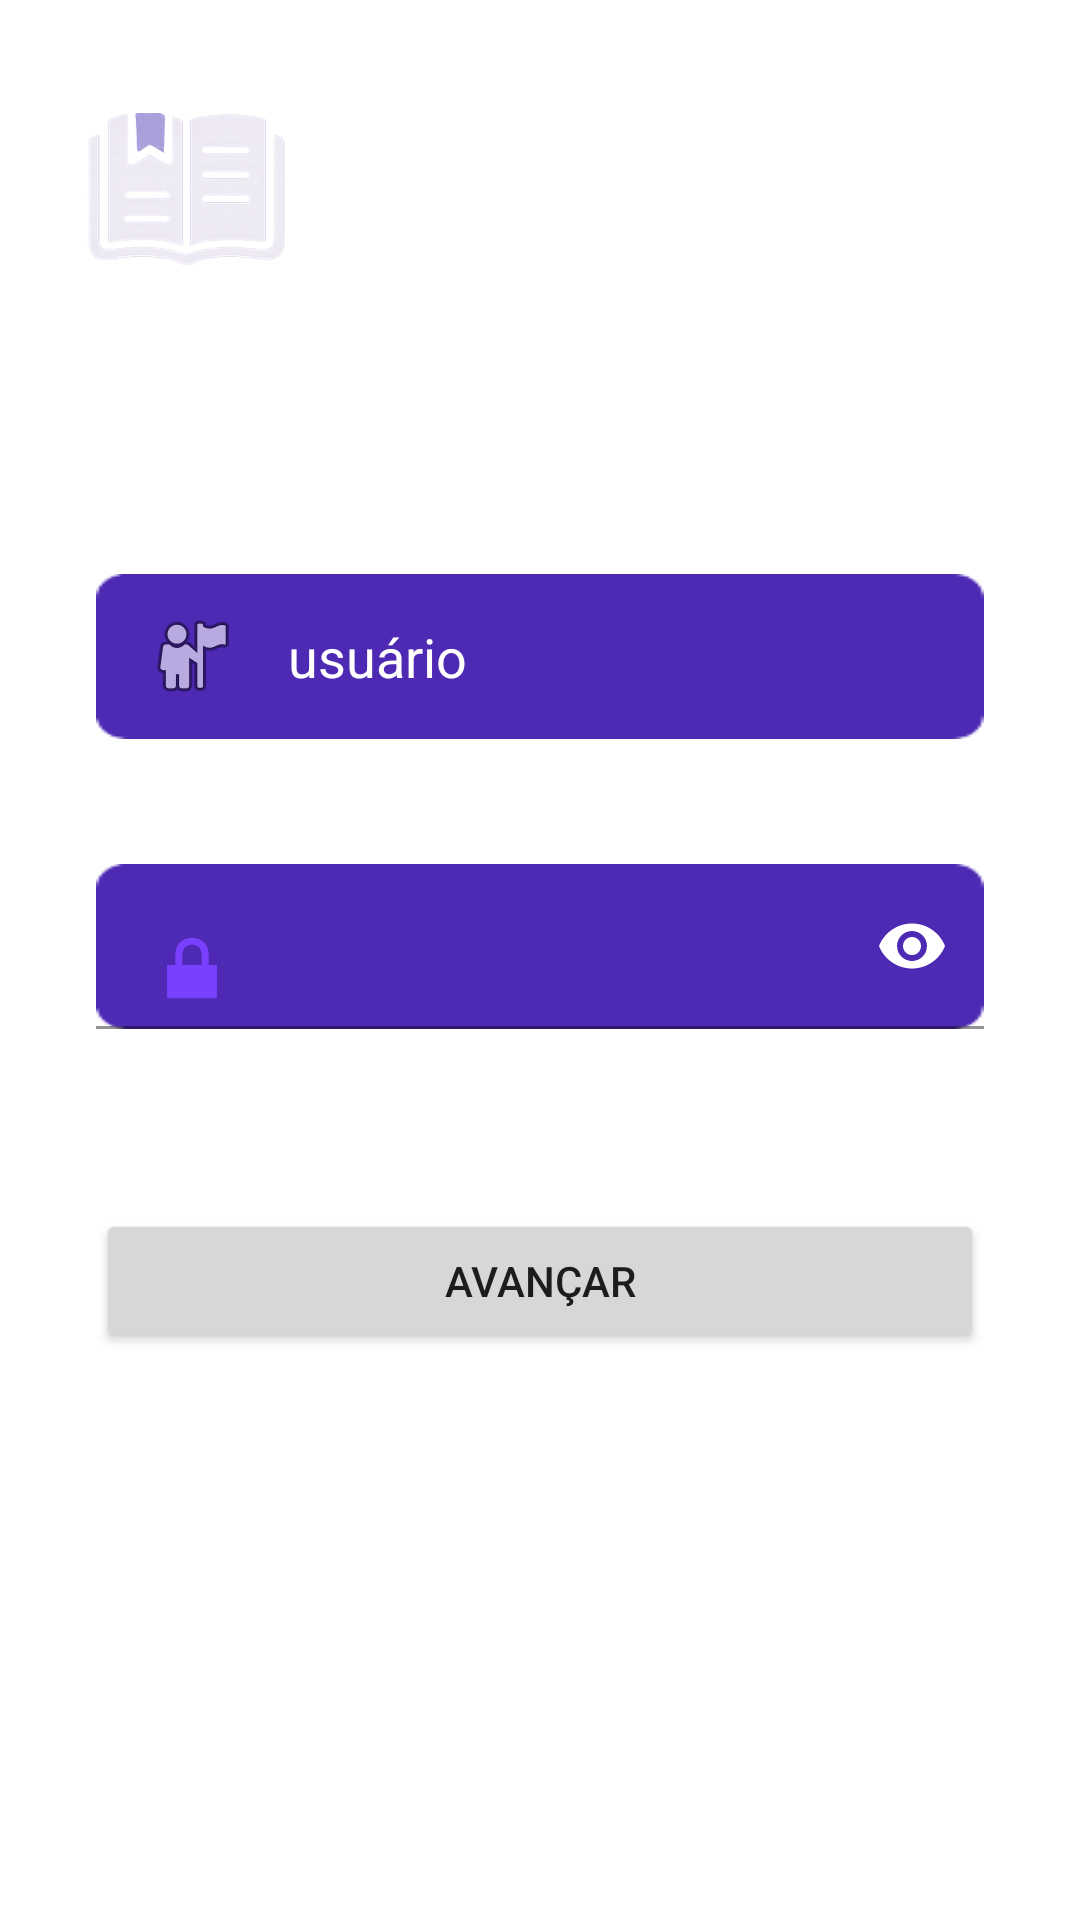

The Android layout XML behind this screen, and the referenced resources:
<!-- AndroidManifest.xml: application theme Theme.MeuAppFirebase -->
<!-- res/layout/activity_main.xml -->
<?xml version="1.0" encoding="utf-8"?>
<androidx.constraintlayout.widget.ConstraintLayout xmlns:android="http://schemas.android.com/apk/res/android"
    xmlns:app="http://schemas.android.com/apk/res-auto"
    xmlns:tools="http://schemas.android.com/tools"
    android:id="@+id/fundopergunta"
    android:layout_width="match_parent"
    android:layout_height="match_parent"
    tools:context=".MainActivity">

    <ProgressBar
        android:id="@+id/progressBar"
        android:layout_width="wrap_content"
        android:layout_height="wrap_content"
        android:visibility="gone"
        app:layout_constraintTop_toTopOf="parent"
        app:layout_constraintBottom_toBottomOf="parent"
        app:layout_constraintStart_toStartOf="parent"
        app:layout_constraintEnd_toEndOf="parent" />

    <ImageView
        android:id="@+id/imageView3"
        android:layout_width="649dp"
        android:layout_height="1189dp"
        app:circularflow_defaultRadius="10dp"
        app:layout_constraintBottom_toBottomOf="parent"
        app:layout_constraintEnd_toEndOf="parent"
        app:layout_constraintHorizontal_bias="0.0"
        app:layout_constraintStart_toStartOf="parent"
        app:layout_constraintTop_toTopOf="parent"
        app:srcCompat="@drawable/chatgpt_image_22_de_abr__de_2025_14_02_10" />

    <TextView
        android:id="@+id/textView"
        android:layout_width="wrap_content"
        android:layout_height="wrap_content"
        android:layout_marginTop="28dp"
        android:text="Habit and Mind"
        android:textColor="@color/design_default_color_on_primary"
        android:textSize="34sp"
        app:layout_constraintEnd_toEndOf="parent"
        app:layout_constraintHorizontal_bias="0.631"
        app:layout_constraintStart_toStartOf="parent"
        app:layout_constraintTop_toTopOf="parent" />

    <TextView
        android:id="@+id/textView2"
        android:layout_width="wrap_content"
        android:layout_height="wrap_content"
        android:layout_marginTop="44dp"
        android:text="Seu futuro em suas mãos"
        android:textColor="@color/white"
        android:textSize="16sp"
        android:textStyle="bold"
        app:layout_constraintEnd_toEndOf="parent"
        app:layout_constraintHorizontal_bias="0.506"
        app:layout_constraintStart_toStartOf="parent"
        app:layout_constraintTop_toTopOf="@+id/textView" />

    <TextView
        android:id="@+id/textView3"
        android:layout_width="wrap_content"
        android:layout_height="wrap_content"
        android:layout_marginTop="72dp"
        android:text="Nome do usuário"
        android:textColor="@color/white"
        android:textColorHint="@color/white"
        android:textSize="16sp"
        app:layout_constraintEnd_toEndOf="parent"
        app:layout_constraintHorizontal_bias="0.11"
        app:layout_constraintStart_toStartOf="parent"
        app:layout_constraintTop_toBottomOf="@+id/textView2" />

    <EditText
        android:id="@+id/editTextusuario"
        android:layout_width="match_parent"
        android:layout_height="55dp"
        android:layout_marginStart="32dp"
        android:layout_marginTop="4dp"
        android:layout_marginEnd="32dp"
        android:background="@drawable/button_1"
        android:drawableStart="@android:drawable/ic_menu_myplaces"
        android:drawablePadding="16dp"
        android:ems="10"
        android:hint="usuário"
        android:inputType="text"
        android:paddingStart="16dp"
        android:textColor="@color/white"
        android:textColorHint="@color/white"
        app:layout_constraintEnd_toEndOf="parent"
        app:layout_constraintHorizontal_bias="0.0"
        app:layout_constraintStart_toStartOf="parent"
        app:layout_constraintTop_toBottomOf="@+id/textView3" />

    <ImageView
        android:id="@+id/imageView2"
        android:layout_width="70dp"
        android:layout_height="71dp"
        android:layout_marginTop="28dp"
        app:layout_constraintEnd_toEndOf="parent"
        app:layout_constraintHorizontal_bias="0.093"
        app:layout_constraintStart_toStartOf="parent"
        app:layout_constraintTop_toTopOf="parent"
        app:srcCompat="@drawable/logo_app" />

    <TextView
        android:id="@+id/textView4"
        android:layout_width="wrap_content"
        android:layout_height="wrap_content"
        android:layout_marginTop="12dp"
        android:text="Senha"
        android:textColor="@color/white"
        android:textSize="16sp"
        app:layout_constraintEnd_toEndOf="parent"
        app:layout_constraintHorizontal_bias="0.087"
        app:layout_constraintStart_toStartOf="parent"
        app:layout_constraintTop_toBottomOf="@+id/editTextusuario" />

    <com.google.android.material.textfield.TextInputLayout
        android:id="@+id/textInputLayoutSenha"
        android:layout_width="0dp"
        android:layout_height="wrap_content"
        android:layout_marginStart="32dp"
        android:layout_marginTop="8dp"
        android:layout_marginEnd="32dp"
        app:layout_constraintEnd_toEndOf="parent"
        app:layout_constraintStart_toStartOf="parent"
        app:layout_constraintTop_toBottomOf="@+id/textView4"

        app:passwordToggleEnabled="true"
        app:passwordToggleTint="@color/white"
        app:hintEnabled="false">

        <com.google.android.material.textfield.TextInputEditText
            android:id="@+id/editTextsenha"
            android:layout_width="match_parent"
            android:layout_height="55dp"
            android:background="@drawable/button_1"
            android:drawableStart="@android:drawable/ic_lock_lock"
            android:drawablePadding="16dp"
            android:ems="10"
            android:inputType="textPassword"
            android:paddingStart="16dp"
            android:textColor="#FFFFFF"
            android:textColorHint="@color/white" />

    </com.google.android.material.textfield.TextInputLayout>
    <TextView
        android:id="@+id/textView5"
        android:layout_width="wrap_content"
        android:layout_height="wrap_content"
        android:layout_marginTop="12dp"
        android:text="Esqueceu sua senha?"
        android:textColor="@color/white"
        android:textStyle="bold"
        app:layout_constraintEnd_toEndOf="parent"
        app:layout_constraintHorizontal_bias="0.848"
        app:layout_constraintStart_toStartOf="parent"
        app:layout_constraintTop_toBottomOf="@+id/textInputLayoutSenha" />
    <TextView
    android:id="@+id/textView8"
    android:layout_width="wrap_content"
    android:layout_height="wrap_content"
    android:layout_marginStart="32dp"
    android:layout_marginTop="12dp"
    android:text="Cadastre-se"
    android:textColor="@color/white"
    android:textStyle="bold"
    android:clickable="true"
    app:layout_constraintEnd_toEndOf="parent"
    app:layout_constraintHorizontal_bias="0.016"
    app:layout_constraintStart_toStartOf="parent"
    app:layout_constraintTop_toBottomOf="@+id/textInputLayoutSenha" /> <Button
    android:id="@+id/buttonavancarinfousuario"
    android:layout_width="0dp"
    android:layout_height="wrap_content"
    android:layout_marginStart="32dp"
    android:layout_marginTop="60dp"
    android:layout_marginEnd="32dp"
    android:text="Avançar"
    app:layout_constraintEnd_toEndOf="parent"
    app:layout_constraintHorizontal_bias="0.0"
    app:layout_constraintStart_toStartOf="parent"
    app:layout_constraintTop_toBottomOf="@+id/textInputLayoutSenha" /> </androidx.constraintlayout.widget.ConstraintLayout>
<!-- resources referenced by this layout -->
<resources>
  <color name="white">#FFFFFFFF</color>
  <!-- drawable button_1: png bitmap (drawable, 915 bytes) -->
  <!-- drawable logo_app: png bitmap (drawable, 53245 bytes) -->
  <style name="Theme.MeuAppFirebase" parent="Theme.MaterialComponents.DayNight.NoActionBar">
          
          <item name="colorPrimary">@color/roxo</item>
          <item name="colorPrimaryVariant">@color/roxo_escuro</item>
          <item name="colorOnPrimary">@color/white</item>
          <item name="colorSecondary">@color/teal_200</item>
          <item name="colorSecondaryVariant">@color/teal_700</item>
          <item name="colorOnSecondary">@color/black</item>
  
          <item name="android:statusBarColor">@android:color/transparent</item>
          <item name="android:navigationBarColor">@android:color/transparent</item>
  
          <item name="android:windowLightStatusBar" tools:targetApi="m">false</item>
      </style>
  <color name="roxo">#7A40FF</color>
  <color name="roxo_escuro">#361A73</color>
  <color name="teal_200">#FF03DAC5</color>
  <color name="teal_700">#FF018786</color>
  <color name="black">#FF000000</color>
</resources>
